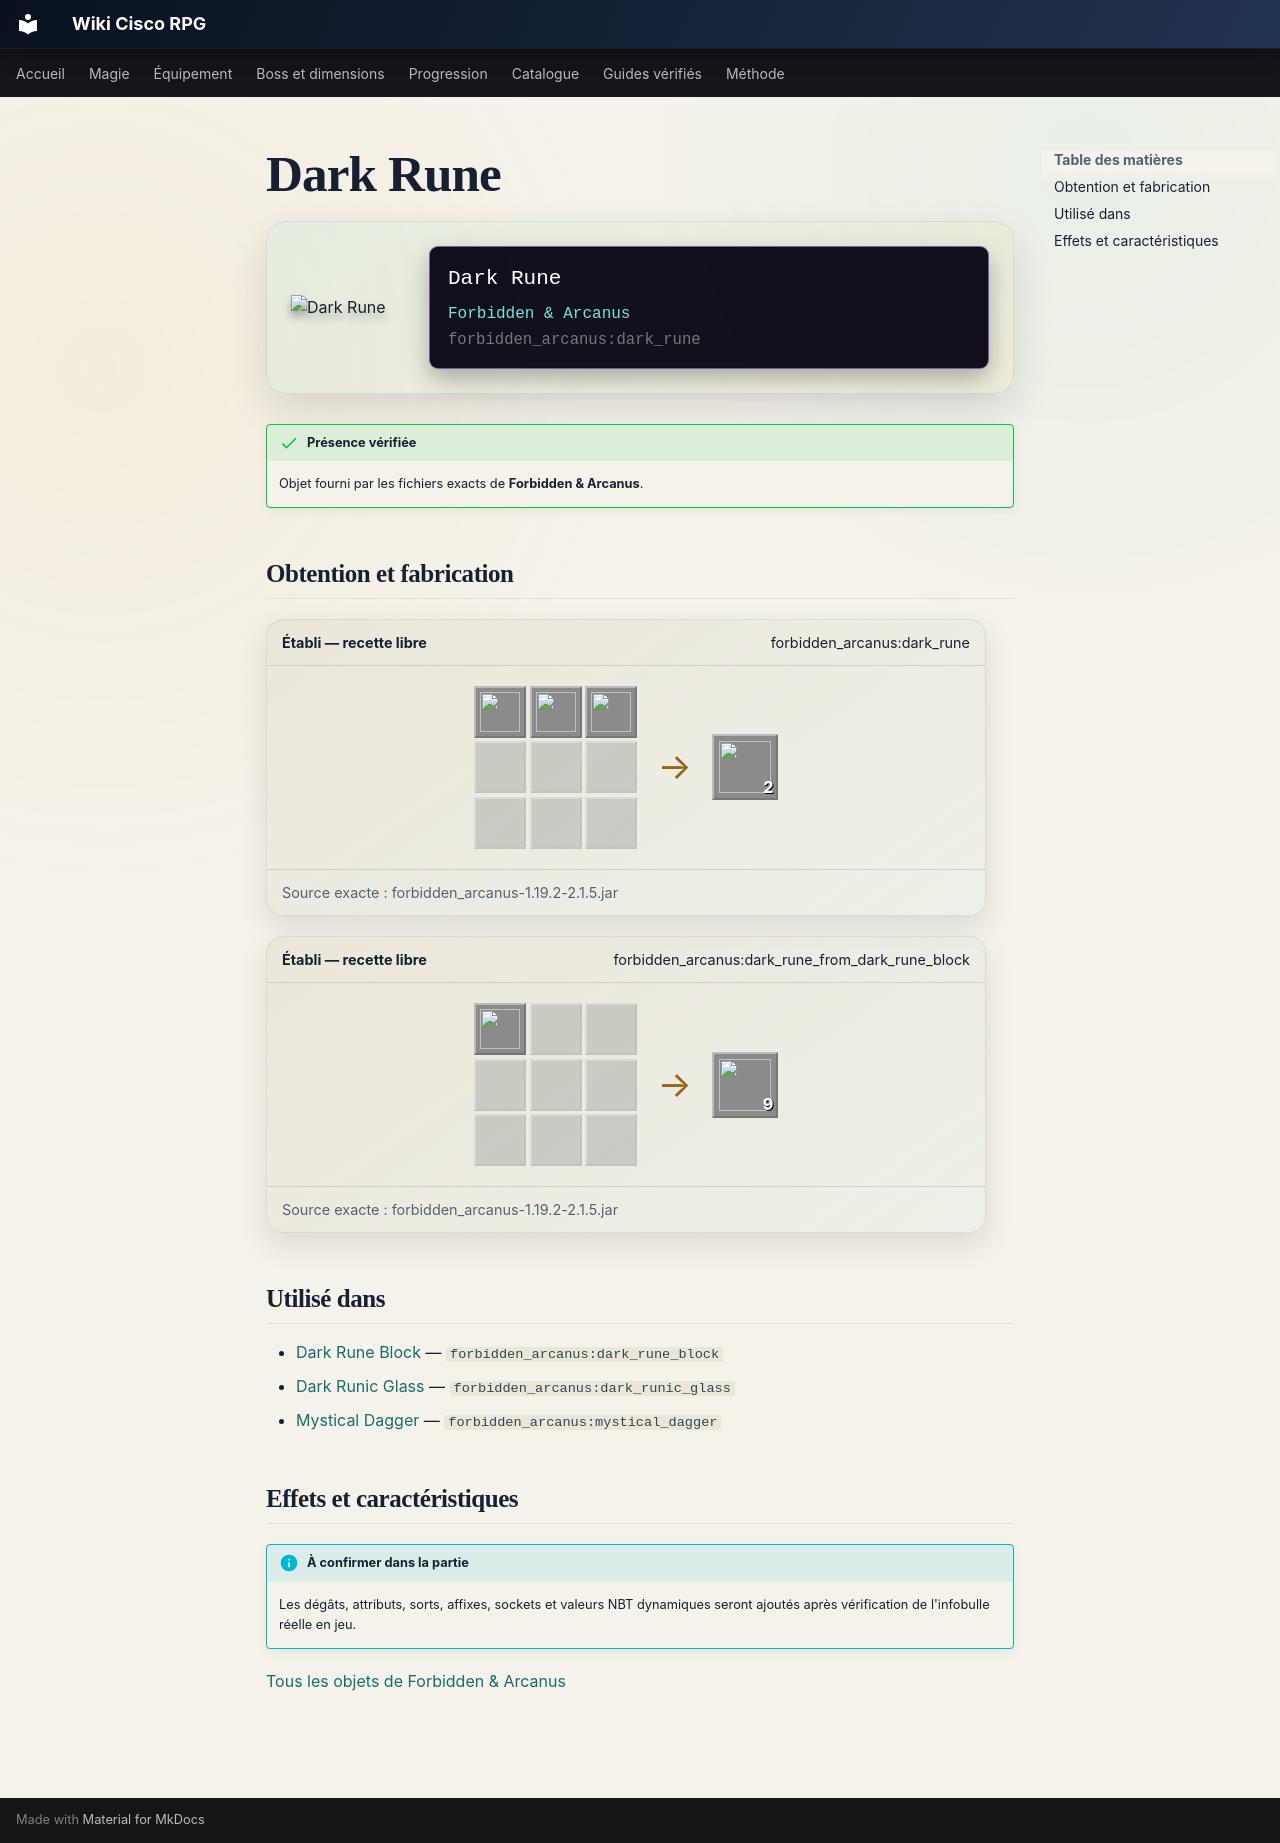

repository: Kloups-Dev/wiki-cisco-rpg · page: catalogue/objets/forbidden_arcanus/dark_rune/index.html · generator: mkdocs

# Dark Rune

<div class="mc-item-showcase">
<img class="mc-item-icon" src="../../../../assets/generated/items/forbidden_arcanus/dark_rune.png" alt="Dark Rune">
<div class="mc-tooltip-card">
<div class="mc-tooltip-card__name">Dark Rune</div>
<div class="mc-tooltip-card__mod">Forbidden &amp; Arcanus</div>
<div class="mc-tooltip-card__id">forbidden_arcanus:dark_rune</div>
</div>
</div>

!!! success "Présence vérifiée"
    Objet fourni par les fichiers exacts de **Forbidden & Arcanus**.

## Obtention et fabrication

<div class="jei-recipe"><div class="jei-recipe__head"><strong>Établi — recette libre</strong><span>forbidden_arcanus:dark_rune</span></div><div class="jei-recipe__body"><div class="jei-grid"><a class="jei-slot" href="../../../../catalogue/objets/forbidden_arcanus/rune/" title="Rune (forbidden_arcanus:rune)"><img src="../../../../assets/generated/items/forbidden_arcanus/rune.png" alt="" loading="lazy"></a><a class="jei-slot" href="../../../../catalogue/objets/forbidden_arcanus/rune/" title="Rune (forbidden_arcanus:rune)"><img src="../../../../assets/generated/items/forbidden_arcanus/rune.png" alt="" loading="lazy"></a><a class="jei-slot" href="../../../../catalogue/objets/forbidden_arcanus/corrupti_dust/" title="Corrupti Dust (forbidden_arcanus:corrupti_dust)"><img src="../../../../assets/generated/items/forbidden_arcanus/corrupti_dust.png" alt="" loading="lazy"></a><span class="jei-slot jei-slot--empty"></span><span class="jei-slot jei-slot--empty"></span><span class="jei-slot jei-slot--empty"></span><span class="jei-slot jei-slot--empty"></span><span class="jei-slot jei-slot--empty"></span><span class="jei-slot jei-slot--empty"></span></div><span class="jei-arrow">→</span><span class="jei-slot jei-slot--result"><img src="../../../../assets/generated/items/forbidden_arcanus/dark_rune.png" alt=""><span class="jei-count">2</span></span></div><div class="jei-recipe__source">Source exacte : forbidden_arcanus-1.19.2-2.1.5.jar</div></div>
<div class="jei-recipe"><div class="jei-recipe__head"><strong>Établi — recette libre</strong><span>forbidden_arcanus:dark_rune_from_dark_rune_block</span></div><div class="jei-recipe__body"><div class="jei-grid"><a class="jei-slot" href="../../../../catalogue/objets/forbidden_arcanus/dark_rune_block/" title="Dark Rune Block (forbidden_arcanus:dark_rune_block)"><img src="../../../../assets/generated/items/forbidden_arcanus/dark_rune_block.png" alt="" loading="lazy"></a><span class="jei-slot jei-slot--empty"></span><span class="jei-slot jei-slot--empty"></span><span class="jei-slot jei-slot--empty"></span><span class="jei-slot jei-slot--empty"></span><span class="jei-slot jei-slot--empty"></span><span class="jei-slot jei-slot--empty"></span><span class="jei-slot jei-slot--empty"></span><span class="jei-slot jei-slot--empty"></span></div><span class="jei-arrow">→</span><span class="jei-slot jei-slot--result"><img src="../../../../assets/generated/items/forbidden_arcanus/dark_rune.png" alt=""><span class="jei-count">9</span></span></div><div class="jei-recipe__source">Source exacte : forbidden_arcanus-1.19.2-2.1.5.jar</div></div>

## Utilisé dans

- [Dark Rune Block](../../../catalogue/objets/forbidden_arcanus/dark_rune_block.md) — <code>forbidden_arcanus:dark_rune_block</code>
- [Dark Runic Glass](../../../catalogue/objets/forbidden_arcanus/dark_runic_glass.md) — <code>forbidden_arcanus:dark_runic_glass</code>
- [Mystical Dagger](../../../catalogue/objets/forbidden_arcanus/mystical_dagger.md) — <code>forbidden_arcanus:mystical_dagger</code>

## Effets et caractéristiques

!!! info "À confirmer dans la partie"
    Les dégâts, attributs, sorts, affixes, sockets et valeurs NBT dynamiques seront ajoutés après vérification de l'infobulle réelle en jeu.

[Tous les objets de Forbidden & Arcanus](../../../contenu/forbidden-arcanus.md)
